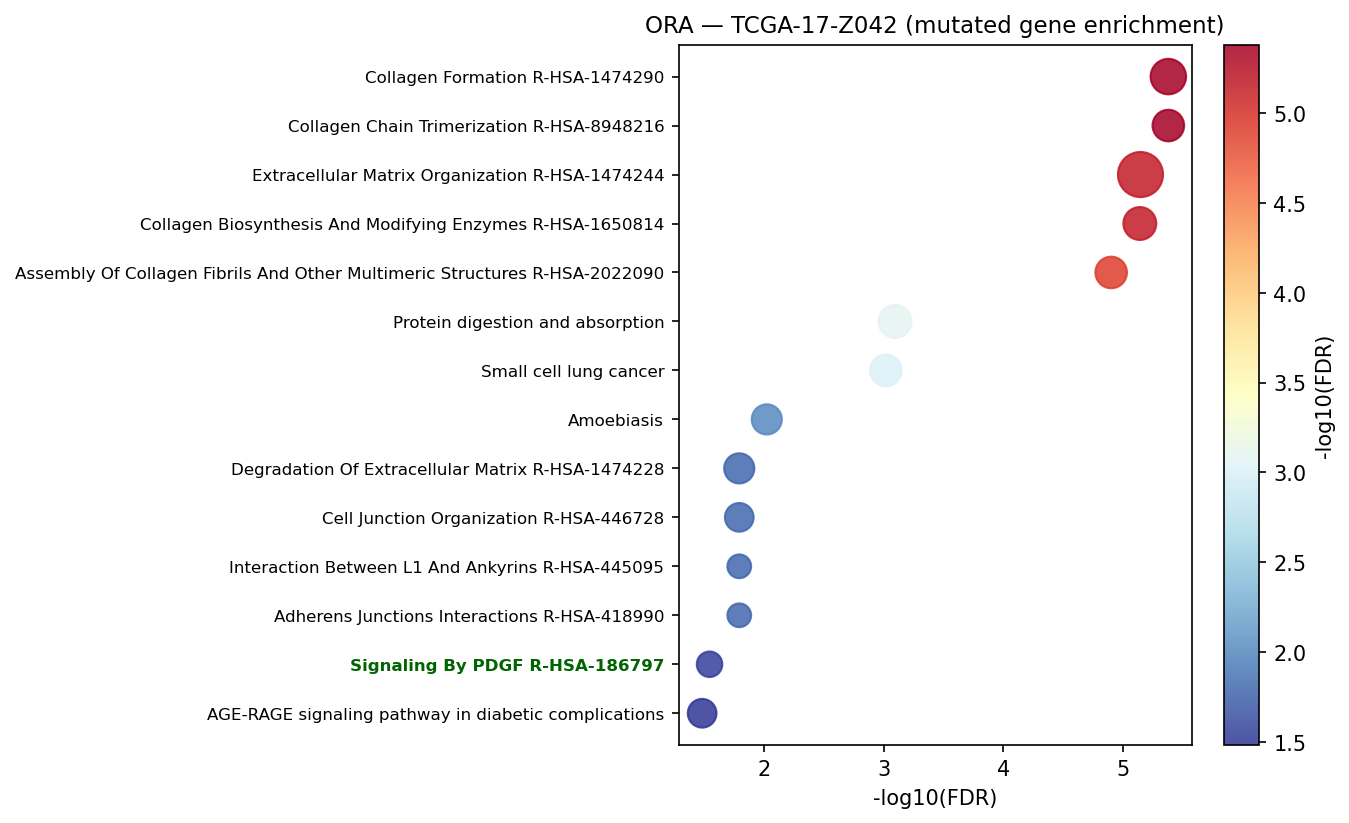

The file beside this chart, header and first rows:
Gene_set	Term	Overlap	P-value	Adjusted P-value	Old P-value	Old Adjusted P-value	Odds Ratio	Combined Score	Genes	gene_set_db
Reactome_2022	Collagen Chain Trimerization R-HSA-89482…	10/44	6.051241620103869e-09	4.163197909167694e-06	0	0	15.96	302.1	COL15A1;COL3A1;COL24A1;COL5A1;COL4A1;COL…	Reactome_2022
Reactome_2022	Collagen Formation R-HSA-1474290	13/90	1.1313037796651344e-08	4.163197909167694e-06	0	0	9.221	168.7	COL15A1;DST;COL24A1;LAMA4;COL22A1;COL19A…	Reactome_2022
Reactome_2022	Extracellular Matrix Organization R-HSA-…	22/291	2.9007502540406055e-08	7.116507289912953e-06	0	0	4.537	78.74	FBN3;COL15A1;ITGAM;COL24A1;DST;COL22A1;L…	Reactome_2022
Reactome_2022	Collagen Biosynthesis And Modifying Enzy…	11/67	3.9159695567154944e-08	7.2053839843565085e-06	0	0	10.68	182.1	COL15A1;COL3A1;COL24A1;COL5A1;COL4A1;COL…	Reactome_2022
Reactome_2022	Assembly Of Collagen Fibrils And Other M…	10/57	8.500122548041222e-08	1.2512180390716677e-05	0	0	11.54	187.9	COL15A1;COL3A1;DST;COL24A1;COL5A1;COL4A1…	Reactome_2022
KEGG_2021_Human	Protein digestion and absorption	11/103	3.350482149120431e-06	0.0008041	0	0	6.489	81.8	COL15A1;COL3A1;COL24A1;COL5A1;COL4A1;COL…	KEGG_2021_Human
KEGG_2021_Human	Small cell lung cancer	10/92	7.983748830784127e-06	0.000958	0	0	6.603	77.51	RB1;RXRA;NOS2;COL4A1;LAMA4;COL4A6;COL4A5…	KEGG_2021_Human
KEGG_2021_Human	Amoebiasis	9/102	0.0001185	0.009483	0	0	5.223	47.21	COL3A1;ITGAM;NOS2;COL4A1;LAMA4;COL4A6;CO…	KEGG_2021_Human
Reactome_2022	Adherens Junctions Interactions R-HSA-41…	5/29	0.0001759	0.01611	0	0	11.16	96.48	CDH2;CADM2;CDH10;CDH11;CDH12	Reactome_2022
Reactome_2022	Interaction Between L1 And Ankyrins R-HS…	5/29	0.0001759	0.01611	0	0	11.16	96.48	SPTBN4;SCN9A;SCN7A;ANK2;ANK1	Reactome_2022
Reactome_2022	Cell Junction Organization R-HSA-446728	8/86	0.0001957	0.01611	0	0	5.524	47.17	CDH2;DST;CLDN14;CADM2;CDH10;LAMA4;CDH11;…	Reactome_2022
Reactome_2022	Degradation Of Extracellular Matrix R-HS…	9/109	0.000197	0.01611	0	0	4.855	41.43	COL15A1;CAPN7;ADAMTS18;LAMA4;CXXC1;CAPN3…	Reactome_2022
Reactome_2022	Signaling By PDGF R-HSA-186797	6/52	0.0003878	0.02854	0	0	6.998	54.97	COL4A1;STAT3;CXXC1;COL4A5;COL6A3;STAT6	Reactome_2022
KEGG_2021_Human	AGE-RAGE signaling pathway in diabetic c…	8/100	0.0005486	0.03292	0	0	4.68	35.14	COL3A1;COL4A1;STAT3;COL4A6;COL4A5;KRAS;P…	KEGG_2021_Human
